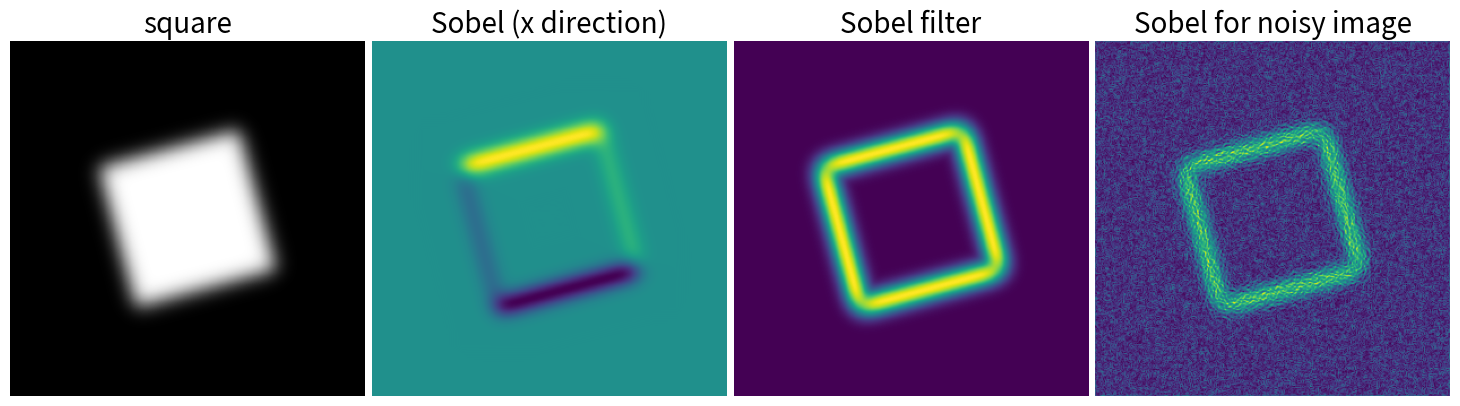

The script that saved this image:

""" El error que tenia el codigo por el cual no funcionaba 
la ejecucion era que le faltabala importacion del 
numpy(se especializa en el calculo numerico y el analisis de datos)"""

import numpy as np
from scipy import ndimage # permite procesamiento y analisis de imagenes que están diseñadas para operar con matrices de dimensionalidad arbitraria
import matplotlib.pyplot as plt #biblioteca para la generación de gráficos a partir de datos contenidos en listas o arrays

im = np.zeros((256, 256)) # crea una matriz de de 256 por 256 llegana de ceros y la guarda en im
im[64:-64, 64:-64] = 1 # a ese rango de x e y de la matriz asignele 1

im = ndimage.rotate(im, 15, mode='constant') # la mtriz se gira 15 grados y el modo constante le da bordes
im = ndimage.gaussian_filter(im, 8) # le da un filtro a la matriz

sx = ndimage.sobel(im, axis=0, mode='constant') # calcula un filtro para la matriz de entrada y se guarda en una variable
sy = ndimage.sobel(im, axis=1, mode='constant') # calcula un filtro para la matriz de entrada y se guarda en una variable
sob = np.hypot(sx, sy) # saca la hipotenusa entre los dos filtros(matrices) creados anteriormente

plt.figure(figsize=(16, 5)) # crea un contenedor de nivel superior para todos los elementos de la trama
plt.subplot(141) #crear una figura en una misma ventana
plt.imshow(im, cmap=plt.cm.gray) # muestra la matriz im
plt.axis('off') # quita la escala de la grafica
plt.title('square', fontsize=20) # dar titulo a la figura creada
plt.subplot(142) #crear una figura en una misma ventana
plt.imshow(sx) # muestra la matriz sx 
plt.axis('off') # quita la escala de la grafica
plt.title('Sobel (x direction)', fontsize=20) # dar titulo a la figura creada
plt.subplot(143) #crear una figura en una misma ventana
plt.imshow(sob) # muestra la matriz sob
plt.axis('off') # quita la escala de la grafica
plt.title('Sobel filter', fontsize=20) # dar titulo a la figura creada

im += 0.07*np.random.random(im.shape) # genera una nueva matriz utilizando la matriz ya creada y multiplicando 0.07 de forma random a la matriz

sx = ndimage.sobel(im, axis=0, mode='constant') # calcula un filtro para la matriz nueva y se guarda en una variable
sy = ndimage.sobel(im, axis=1, mode='constant') # calcula un filtro para la matriz nueva y se guarda en una variable
sob = np.hypot(sx, sy) # saca la hipotenusa entre los dos filtros(matrices) creados anteriormente

plt.subplot(144) #crear una figura en una misma ventana
plt.imshow(sob) # muestra la matriz sob nueva
plt.axis('off') # quita la escala de la grafica
plt.title('Sobel for noisy image', fontsize=20) # dar titulo a la figura creada



plt.subplots_adjust(wspace=0.02, hspace=0.02, top=1, bottom=0, left=0, right=0.9) # margen a cada figura

plt.show() # muestra lo que se codifico